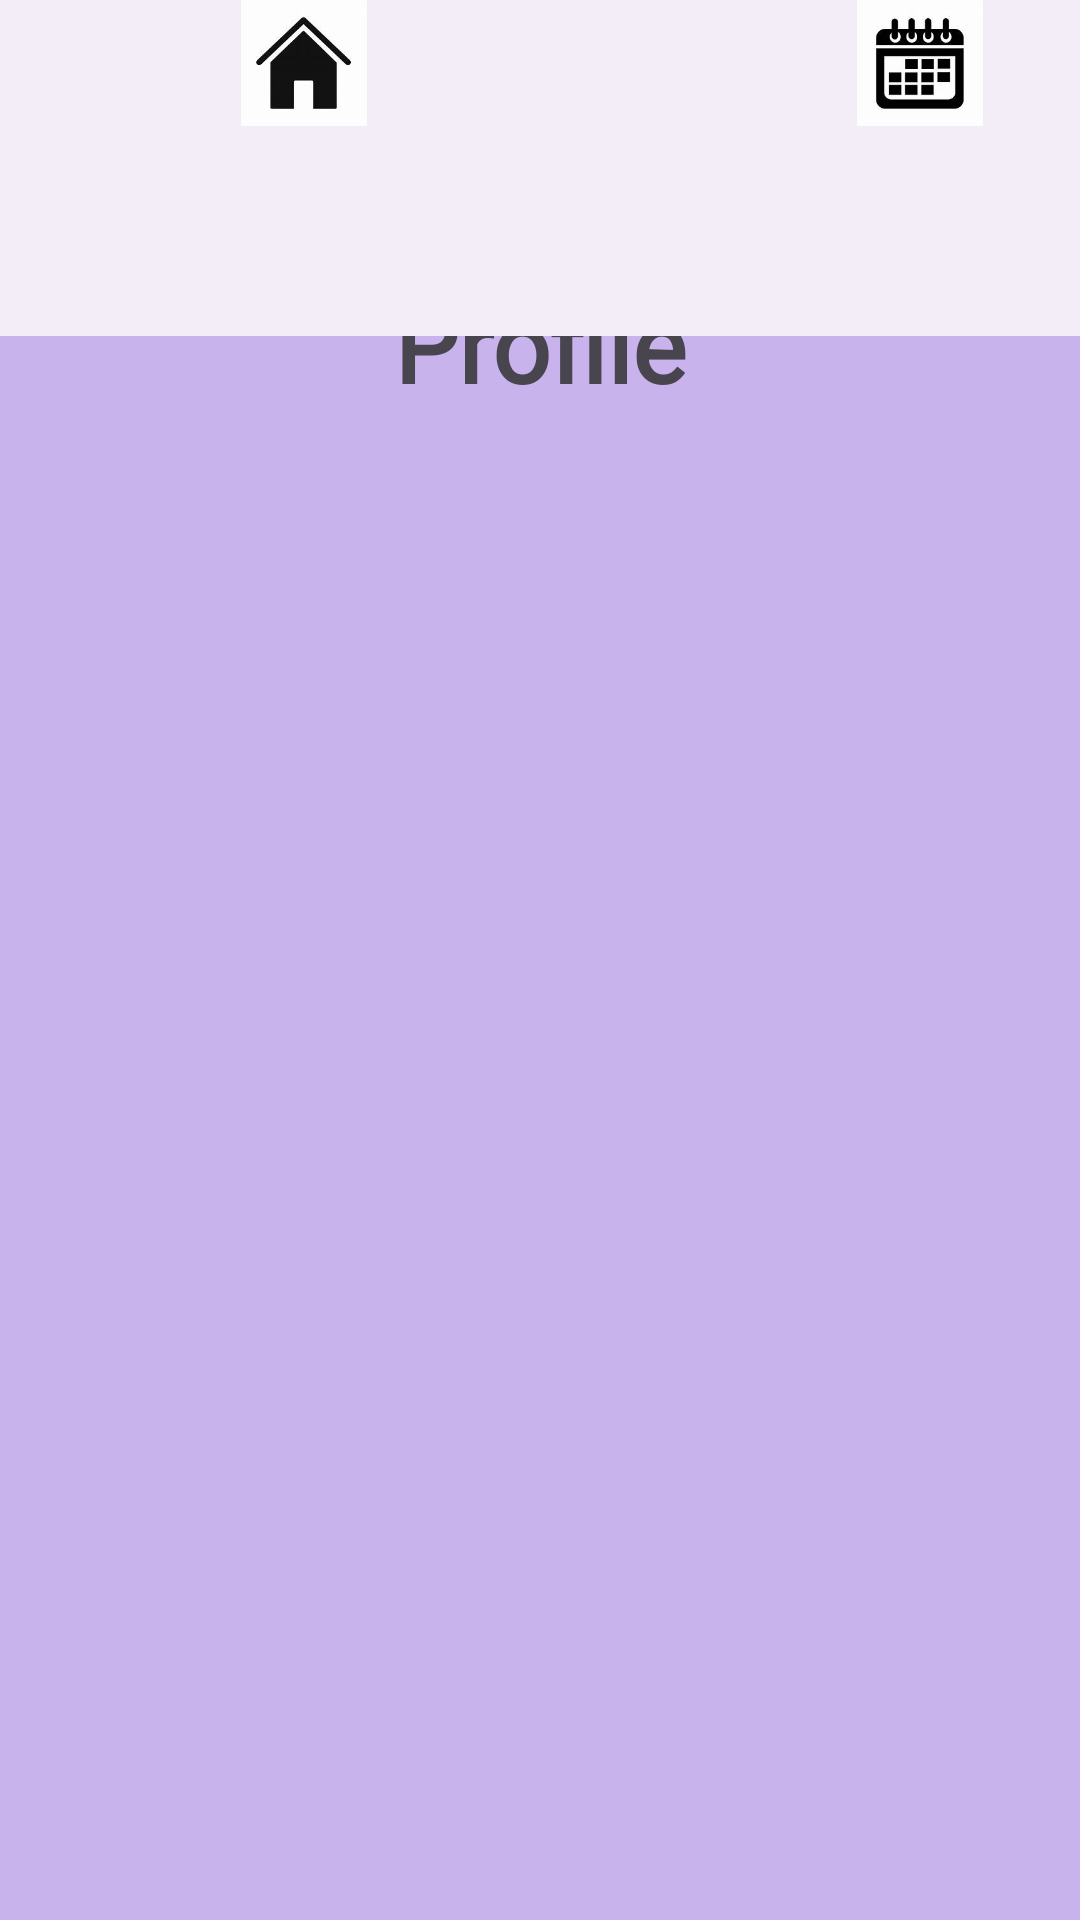

This screen was rendered from an Android layout file. Write that file and the resources it references.
<!-- AndroidManifest.xml: application theme Theme.TaskMaster -->
<!-- res/layout/activity_profile.xml -->
<?xml version="1.0" encoding="utf-8"?>
<androidx.constraintlayout.widget.ConstraintLayout xmlns:android="http://schemas.android.com/apk/res/android"
    xmlns:app="http://schemas.android.com/apk/res-auto"
    xmlns:tools="http://schemas.android.com/tools"
    android:id="@+id/main"
    android:layout_width="match_parent"
    android:layout_height="match_parent"
    android:background="#C8B3ED"
    tools:context=".profile">

    <ImageView
        android:id="@+id/imageView11"
        android:layout_width="28dp"
        android:layout_height="30dp"
        android:layout_marginStart="8dp"
        android:layout_marginTop="48dp"
        app:layout_constraintStart_toStartOf="parent"
        app:layout_constraintTop_toTopOf="parent"
        app:srcCompat="?attr/actionModeCloseDrawable" />

    <TextView
        android:id="@+id/textView20"
        android:layout_width="216dp"
        android:layout_height="61dp"
        android:layout_marginTop="92dp"
        android:fontFamily="@font/alkatra_semibold"
        android:text="@string/profile"
        android:textAlignment="center"
        android:textSize="34sp"
        android:textStyle="bold"
        app:layout_constraintEnd_toEndOf="parent"
        app:layout_constraintHorizontal_bias="0.5"
        app:layout_constraintStart_toStartOf="parent"
        app:layout_constraintTop_toTopOf="parent" />

    <com.google.android.material.bottomnavigation.BottomNavigationView
        android:id="@+id/bottomNavigationView"
        android:layout_width="411dp"
        android:layout_height="112dp"
        tools:layout_editor_absoluteX="0dp"
        tools:layout_editor_absoluteY="805dp">

        <LinearLayout
            android:layout_width="match_parent"
            android:layout_height="match_parent"
            android:orientation="horizontal">

            <ImageView
                android:id="@+id/imageView12"
                android:layout_width="45dp"
                android:layout_height="42dp"
                android:layout_weight="1"
                app:srcCompat="@drawable/hom" />

            <ImageView
                android:id="@+id/imageView13"
                android:layout_width="51dp"
                android:layout_height="42dp"
                android:layout_weight="1"
                app:srcCompat="@drawable/cal" />

        </LinearLayout>
    </com.google.android.material.bottomnavigation.BottomNavigationView>

    <com.google.android.material.floatingactionbutton.FloatingActionButton
        android:id="@+id/floatingActionButton4"
        android:layout_width="wrap_content"
        android:layout_height="wrap_content"
        android:layout_marginStart="178dp"
        android:layout_marginTop="769dp"
        android:layout_marginEnd="177dp"
        android:layout_weight="1"
        android:clickable="true"
        app:layout_constraintEnd_toEndOf="parent"
        app:layout_constraintStart_toStartOf="parent"
        app:layout_constraintTop_toTopOf="parent"
        app:srcCompat="@android:drawable/ic_input_add" />
</androidx.constraintlayout.widget.ConstraintLayout>
<!-- resources referenced by this layout -->
<resources>
  <!-- drawable cal: jpg bitmap (drawable, 5972 bytes) -->
  <!-- drawable hom: jpg bitmap (drawable, 4138 bytes) -->
  <string name="profile">Profile</string>
  <style name="Theme.TaskMaster" parent="Base.Theme.TaskMaster" />
  <style name="Base.Theme.TaskMaster" parent="Theme.Material3.DayNight.NoActionBar">
          
          
      </style>
</resources>
